The GitHub repository ppt1303/Q_MDST_DeHaze contains a labelled image folder "NH_HAZE_QMDST_v1_train256" with 2 categories: clear, haze. Examples follow, each with its label.

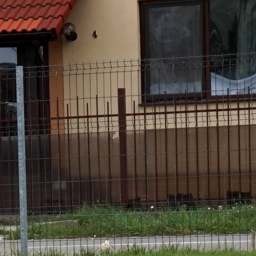
Label: clear

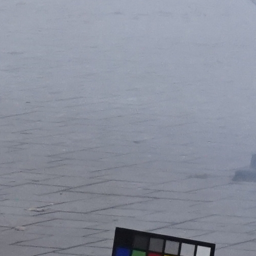
Label: haze

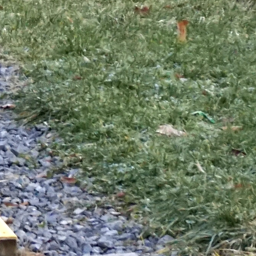
Label: clear

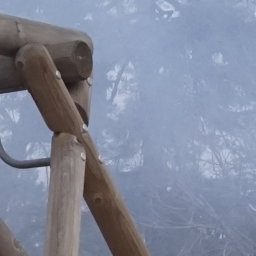
Label: haze

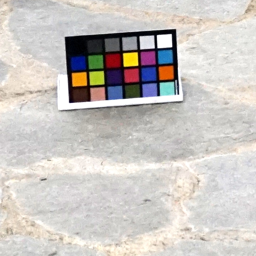
Label: clear

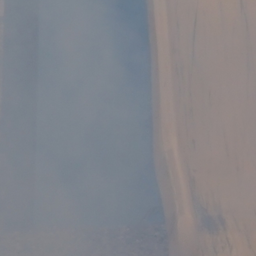
Label: haze
